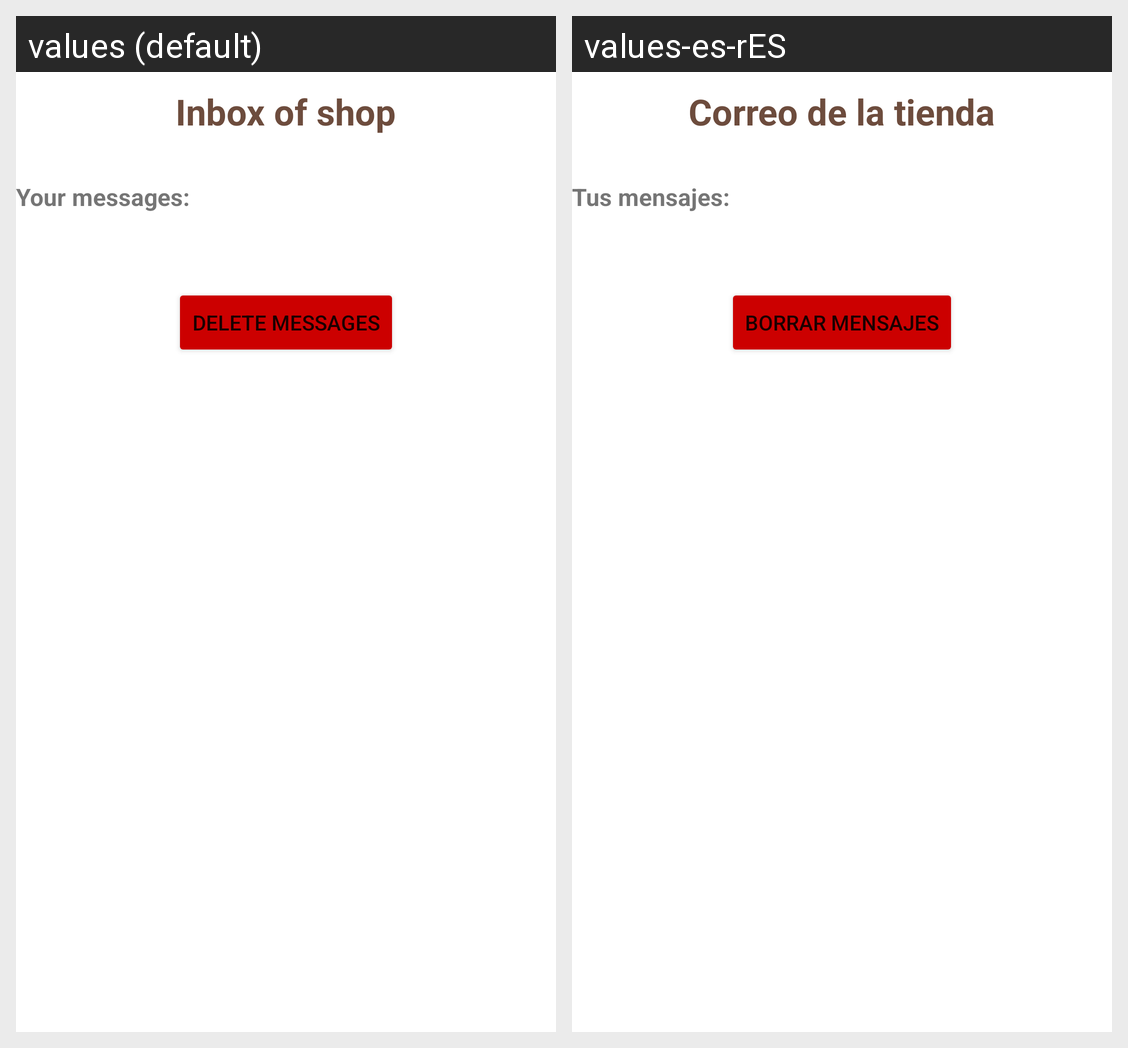

Strings drawn on this Android screen and how each of the app's shown locales translates them:
Android screen res/layout/fragment_inbox.xml rendered under 2 locales, left to right: values (default), values-es-rES. Device: Nexus 5 (rendered at 1080×1920; each locale shown at half size, 540×960, under a caption strip naming it); theme Theme.FruitShop.
Strings drawn on this screen, with the default value and each locale's value (text and hints the layout hard-codes, and strings that could not be matched under every locale, appear in the picture but are not listed):

inbox_header
  values: Inbox of shop
  values-es-rES: Correo de la tienda

your_message
  values: Your messages:
  values-es-rES: Tus mensajes:

delete_message
  values: Delete messages
  values-es-rES: Borrar mensajes
